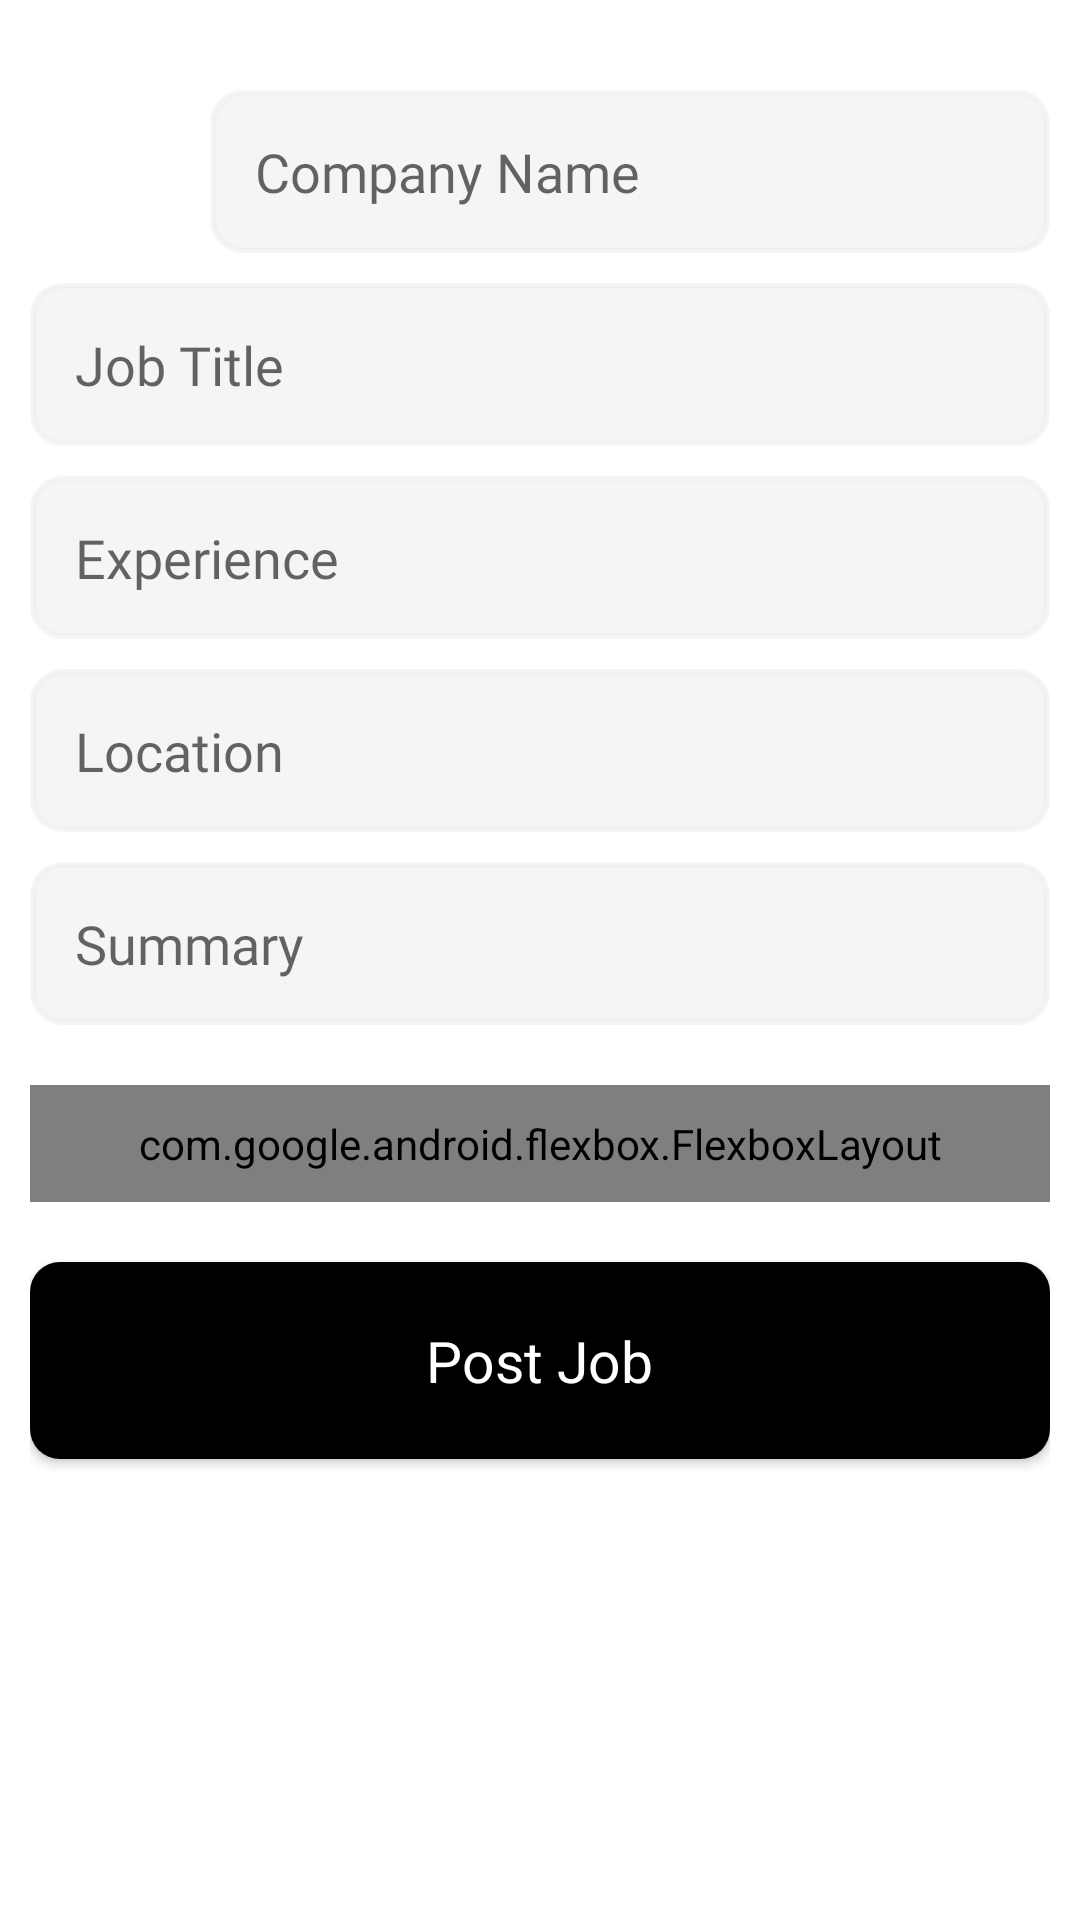

Write the Android layout XML for this screen, with the resource values it uses.
<!-- AndroidManifest.xml: application theme Theme.Proactivists -->
<!-- res/layout/layout_new_job_posting.xml -->
<?xml version="1.0" encoding="utf-8"?>
<androidx.core.widget.NestedScrollView xmlns:android="http://schemas.android.com/apk/res/android"
    xmlns:app="http://schemas.android.com/apk/res-auto"
    android:layout_width="match_parent"
    android:layout_height="match_parent"
    android:orientation="vertical"
    android:scrollbars="none"
    android:fillViewport="true"
    android:padding="10dp">

    <LinearLayout
        android:layout_width="match_parent"
        android:layout_height="match_parent"
        android:orientation="vertical">

    <LinearLayout
        android:layout_width="match_parent"
        android:layout_height="wrap_content"
        android:layout_marginTop="20dp"
        android:gravity="center">

        <ImageView
            android:layout_width="50dp"
            android:layout_height="50dp"
            android:foreground="?attr/selectableItemBackground"
            android:id="@+id/iv_logo"/>

        <EditText
            android:layout_width="match_parent"
            android:layout_height="wrap_content"
            android:hint="Company Name"
            android:layout_marginLeft="10dp"
            android:background="@drawable/bg_edit"
            android:fontFamily="@font/nunito_bold"
            android:padding="15dp"
            android:id="@+id/et_company_name"
            android:textColor="@color/black"/>

    </LinearLayout>

    <EditText
        android:layout_width="match_parent"
        android:layout_height="wrap_content"
        android:layout_marginTop="10dp"
        android:hint="Job Title"
        android:background="@drawable/bg_edit"
        android:fontFamily="@font/nunito_bold"
        android:padding="15dp"
        android:id="@+id/et_job_title"
        android:textColor="@color/black"/>

    <EditText
        android:layout_width="match_parent"
        android:layout_height="wrap_content"
        android:layout_marginTop="10dp"
        android:hint="Experience"
        android:background="@drawable/bg_edit"
        android:fontFamily="@font/nunito_bold"
        android:padding="15dp"
        android:id="@+id/et_experience"
        android:textColor="@color/black"/>

    <EditText
        android:layout_width="match_parent"
        android:layout_height="wrap_content"
        android:layout_marginTop="10dp"
        android:hint="Location"
        android:background="@drawable/bg_edit"
        android:fontFamily="@font/nunito_bold"
        android:padding="15dp"
        android:id="@+id/et_location"
        android:textColor="@color/black"/>

    <EditText
        android:layout_width="match_parent"
        android:layout_height="wrap_content"
        android:maxHeight="200dp"
        android:layout_marginTop="10dp"
        android:layout_marginBottom="10dp"
        android:gravity="start"
        android:hint="Summary"
        android:background="@drawable/bg_edit"
        android:fontFamily="@font/nunito_bold"
        android:padding="15dp"
        android:id="@+id/et_summary"
        android:textColor="@color/black"/>

    <include layout="@layout/layout_skills" />

        <androidx.cardview.widget.CardView
            android:id="@+id/card_post"
            android:layout_width="match_parent"
            android:layout_height="wrap_content"
            android:layout_marginTop="20dp"
            android:layout_marginBottom="100dp"
            android:foreground="?attr/selectableItemBackground"
            app:cardCornerRadius="10dp">

            <LinearLayout
                android:layout_width="match_parent"
                android:layout_height="wrap_content"
                android:background="@color/black"
                android:clipChildren="false"
                android:clipToPadding="false"
                android:gravity="center"
                android:orientation="horizontal">

                <TextView
                    android:layout_width="wrap_content"
                    android:layout_height="wrap_content"
                    android:drawablePadding="10dp"
                    android:fontFamily="@font/nunito_regular"
                    android:gravity="center_horizontal"
                    android:padding="20dp"
                    android:text="Post Job"
                    android:textAlignment="center"
                    android:textColor="@android:color/white"
                    android:textSize="19dp" />

            </LinearLayout>

        </androidx.cardview.widget.CardView>
    </LinearLayout>
</androidx.core.widget.NestedScrollView>
<!-- res/layout/layout_skills.xml (included above) -->
<LinearLayout xmlns:android="http://schemas.android.com/apk/res/android"
    xmlns:app="http://schemas.android.com/apk/res-auto"
    android:orientation="vertical"
    android:layout_width="match_parent"
    android:layout_height="wrap_content"
    android:layout_marginTop="10dp">

    <LinearLayout
        android:layout_width="match_parent"
        android:layout_height="wrap_content"
        android:orientation="horizontal">

        <TextView
            android:id="@+id/recipient_label_TV"
            android:layout_width="wrap_content"
            android:layout_height="wrap_content"
            android:layout_gravity="center_vertical" />

        <com.google.android.flexbox.FlexboxLayout
            android:id="@+id/fl_skills"
            android:layout_width="match_parent"
            android:layout_height="wrap_content"
            android:padding="10dp"
            android:layout_gravity="center_vertical"
            app:flexWrap="wrap"
            app:flexDirection="row"
            android:background="@drawable/bg_edit"
            app:alignItems="stretch"
            app:alignContent="space_around"
            app:showDivider="beginning|middle|end">

            <AutoCompleteTextView
                android:id="@+id/et_skills"
                android:layout_width="wrap_content"
                android:layout_height="wrap_content"
                android:dropDownWidth="match_parent"
                android:pointerIcon="none"
                app:layout_flexGrow="1"
                android:background="@android:color/transparent"
                android:imeOptions="actionGo"
                android:inputType="text"/>

        </com.google.android.flexbox.FlexboxLayout>

    </LinearLayout>

    <androidx.recyclerview.widget.RecyclerView
        android:id="@+id/recipients_list_RV"
        android:layout_width="match_parent"
        android:layout_height="wrap_content"
        android:visibility="gone" />
</LinearLayout>
<!-- resources referenced by this layout -->
<resources>
  <color name="black">#FF000000</color>
  <!-- drawable bg_edit (drawable) -->
  <?xml version="1.0" encoding="utf-8"?>
  <shape xmlns:android="http://schemas.android.com/apk/res/android">
      <solid android:color="#A4EFEFEF"/>
  
      <stroke android:width="2dp"
          android:color="#A4EFEFEF"/>
  
      <padding android:left="1dp"
          android:top="1dp"
          android:right="1dp"
          android:bottom="1dp"/>
  
      <corners android:bottomRightRadius="10dp" android:bottomLeftRadius="10dp"
          android:topLeftRadius="10dp" android:topRightRadius="10dp"/>
  </shape>
  <style name="Theme.Proactivists" parent="Theme.MaterialComponents.Light.NoActionBar">
  
          <item name="android:forceDarkAllowed" tools:targetApi="q">false</item>
          
          <item name="colorPrimary">@color/black</item>
          <item name="colorPrimaryVariant">@color/purple_700</item>
          <item name="colorOnPrimary">@color/white</item>
          
          <item name="colorSecondary">@color/purple_500</item>
          <item name="colorSecondaryVariant">@color/teal_700</item>
          <item name="colorOnSecondary">@color/black</item>
          
          <item name="android:windowLightStatusBar">true</item>
          <item name="android:statusBarColor">@color/white</item>
          
          <item name="bottomSheetDialogTheme">@style/AppBottomSheetDialogTheme</item>
      </style>
  <color name="purple_700">#FF3700B3</color>
  <color name="white">#FFFFFFFF</color>
  <color name="purple_500">#FF6200EE</color>
  <color name="teal_700">#FF018786</color>
  <style name="AppBottomSheetDialogTheme" parent="Theme.Design.Light.BottomSheetDialog">
          <item name="bottomSheetStyle">@style/AppModalStyle</item>
          <item name="android:windowSoftInputMode">adjustResize</item>
          <item name="android:statusBarColor">@android:color/transparent</item>
          <item name="android:windowIsFloating">false</item>
      </style>
  <style name="AppModalStyle" parent="Widget.Design.BottomSheet.Modal">
          <item name="android:background">@drawable/bottom_sheet_background</item>
      </style>
  <!-- drawable bottom_sheet_background (drawable) -->
  <?xml version="1.0" encoding="utf-8"?>
  <shape xmlns:android="http://schemas.android.com/apk/res/android" android:tint="@color/white">
  
      <solid android:color="@color/white"/>
  
      <corners android:topLeftRadius="40dp"
              android:topRightRadius="40dp"/>
  
  </shape>
</resources>
